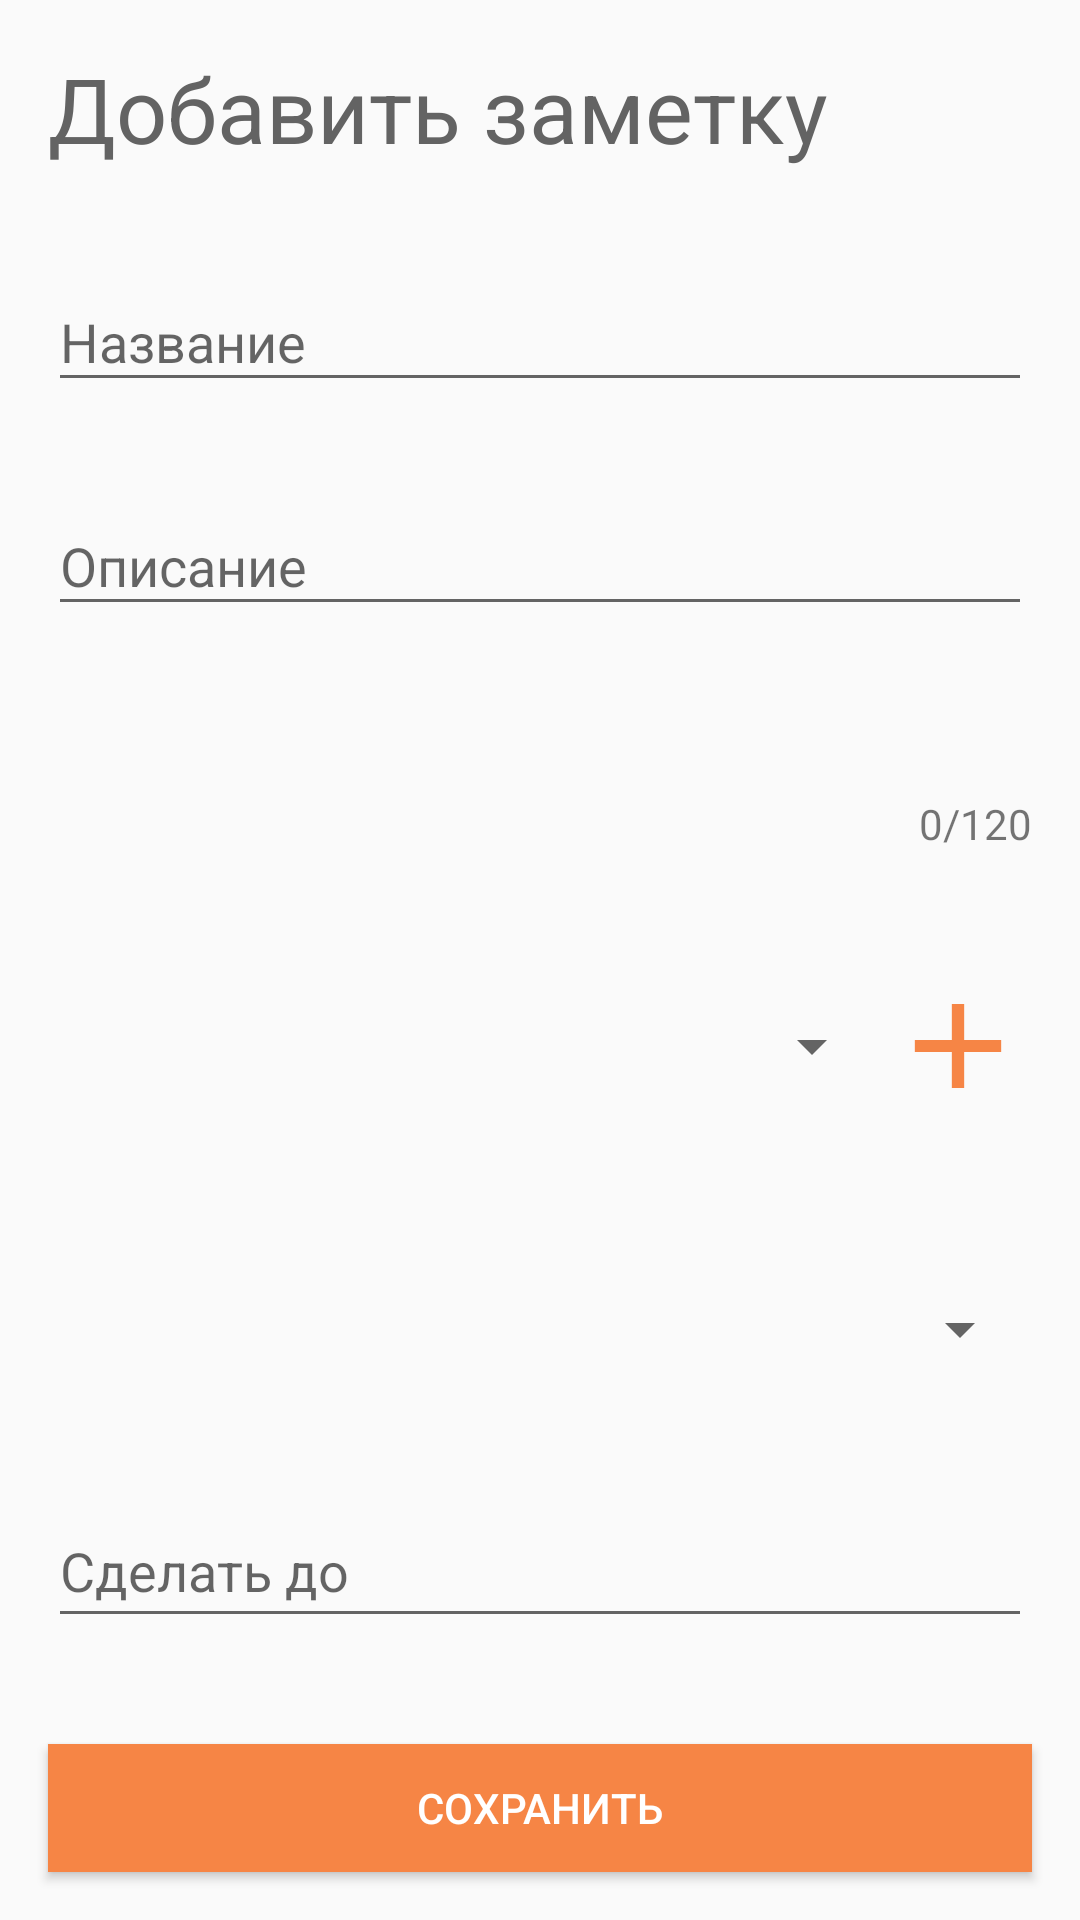

Reconstruct the res/layout file that produces this screen, plus the resources it refers to.
<!-- AndroidManifest.xml: application theme AppTheme -->
<!-- res/layout/activity_create_task.xml -->
<?xml version="1.0" encoding="utf-8"?>
<LinearLayout xmlns:android="http://schemas.android.com/apk/res/android"
    xmlns:app="http://schemas.android.com/apk/res-auto"
    xmlns:tools="http://schemas.android.com/tools"
    android:layout_width="match_parent"
    android:layout_height="match_parent"
    android:orientation="vertical"
    tools:context=".View.CreateTaskActivity">

    <TextView
        android:id="@+id/titleTextView"
        android:layout_width="match_parent"
        android:layout_height="wrap_content"
        android:layout_marginLeft="16dp"
        android:layout_marginTop="16dp"
        android:layout_marginRight="16dp"
        android:layout_weight="1.5"
        android:text="Добавить заметку"
        android:textColor="@color/colorGray"
        android:textSize="30sp" />

    <com.google.android.material.textfield.TextInputLayout
        android:id="@+id/nameInputLayout"
        android:layout_width="match_parent"
        android:layout_height="wrap_content"
        android:layout_marginLeft="16dp"
        android:layout_marginTop="16dp"
        android:layout_marginRight="16dp"
        android:layout_weight="1"
        app:errorTextAppearance="@style/ErrorAppearance">

        <com.google.android.material.textfield.TextInputEditText
            android:id="@+id/nameInputEditText"
            android:layout_width="match_parent"
            android:layout_height="wrap_content"
            android:hint="Название"
            android:maxLines="1" />
    </com.google.android.material.textfield.TextInputLayout>

    <com.google.android.material.textfield.TextInputLayout
        android:id="@+id/bodyInputLayout"
        android:layout_width="match_parent"
        android:layout_height="96dp"
        android:layout_marginLeft="16dp"
        android:layout_marginTop="16dp"
        android:layout_marginRight="16dp"
        android:layout_weight="2"
        app:errorTextAppearance="@style/ErrorAppearance">

        <com.google.android.material.textfield.TextInputEditText
            android:id="@+id/bodyInputEditText"
            android:layout_width="match_parent"
            android:layout_height="wrap_content"
            android:hint="Описание"
            android:inputType="textMultiLine"
            android:isScrollContainer="true"
            android:maxHeight="96dp"
            android:maxLength="120" />

    </com.google.android.material.textfield.TextInputLayout>

    <TextView
        android:id="@+id/counterTextView"
        android:layout_width="match_parent"
        android:layout_height="wrap_content"
        android:layout_marginRight="16dp"
        android:layout_weight="1.5"
        android:text="0/120"
        android:textAlignment="viewEnd" />

    <androidx.constraintlayout.widget.ConstraintLayout
        android:id="@+id/categorySpinnerLayout"
        android:layout_width="match_parent"
        android:layout_height="72dp"
        android:layout_marginLeft="16dp"
        android:layout_marginTop="16dp"
        android:layout_marginRight="16dp"
        android:layout_weight="1">

        <Spinner
            android:id="@+id/categorySpinner"
            android:layout_width="0dp"
            android:layout_height="0dp"
            android:spinnerMode="dropdown"
            app:layout_constraintBottom_toBottomOf="parent"
            app:layout_constraintEnd_toStartOf="@+id/guideline2"
            app:layout_constraintStart_toStartOf="parent"
            app:layout_constraintTop_toTopOf="parent"
            app:layout_constraintVertical_bias="0.333"
            tools:layout_conversion_absoluteHeight="48dp"
            tools:layout_conversion_absoluteWidth="347dp" />

        <Button
            android:id="@+id/categoryAddButton"
            android:layout_width="0dp"
            android:layout_height="wrap_content"
            android:background="@drawable/ic_add_orange_24dp"
            android:gravity="clip_vertical"
            app:layout_constraintBottom_toBottomOf="parent"
            app:layout_constraintEnd_toEndOf="parent"
            app:layout_constraintHorizontal_bias="0.949"
            app:layout_constraintStart_toStartOf="@+id/guideline2"
            app:layout_constraintTop_toTopOf="parent"

            app:layout_constraintVertical_bias="0.49" />

        <androidx.constraintlayout.widget.Guideline
            android:id="@+id/guideline2"
            android:layout_width="wrap_content"
            android:layout_height="wrap_content"
            android:orientation="vertical"
            app:layout_constraintGuide_percent="0.85" />

    </androidx.constraintlayout.widget.ConstraintLayout>

    <Spinner
        android:id="@+id/prioritySpinner"
        android:layout_width="match_parent"
        android:layout_height="72dp"
        android:layout_marginLeft="16dp"
        android:layout_marginTop="16dp"
        android:layout_marginRight="16dp"
        android:layout_weight="1"
        android:prompt="@string/hint_resource" />

    <EditText
        android:id="@+id/dateEditText"
        android:layout_width="match_parent"
        android:layout_height="wrap_content"
        android:layout_marginLeft="16dp"
        android:layout_marginTop="16dp"
        android:layout_marginRight="16dp"
        android:layout_weight="1"
        android:ems="10"
        android:hint="Сделать до"
        android:inputType="date" />

    <Space
        android:id="@+id/space"
        android:layout_width="match_parent"
        android:layout_height="wrap_content"
        android:layout_marginLeft="16dp"
        android:layout_marginTop="16dp"
        android:layout_marginRight="16dp"
        android:layout_weight="0.5" />

    <Button
        android:id="@+id/saveBtn"
        android:layout_width="match_parent"
        android:layout_height="36dp"
        android:layout_marginLeft="16dp"
        android:layout_marginTop="16dp"
        android:layout_marginRight="16dp"
        android:layout_marginBottom="16dp"
        android:layout_weight="1"
        android:background="@color/colorAccent"
        android:text="СОХРАНИТЬ"
        android:textColor="@android:color/background_light" />

</LinearLayout>
<!-- resources referenced by this layout -->
<resources>
  <color name="colorAccent">#F68545 </color>
  <color name="colorGray">#636363</color>
  <!-- drawable ic_add_orange_24dp (drawable) -->
  <vector xmlns:android="http://schemas.android.com/apk/res/android"
      android:width="24dp"
          android:height="24dp"
          android:viewportWidth="24.0"
          android:viewportHeight="24.0">
      <path
          android:fillColor="@color/colorAccent"
          android:pathData="M19,13h-6v6h-2v-6H5v-2h6V5h2v6h6v2z"/>
  </vector>
  <string name="hint_resource">Not Forgot!</string>
  <style name="ErrorAppearance" parent="@android:style/TextAppearance">
          <item name="android:textColor">@android:color/holo_red_light</item>
      </style>
  <style name="AppTheme" parent="Theme.AppCompat.Light.DarkActionBar">
          
          <item name="colorPrimary">@color/colorPrimary</item>
          <item name="colorPrimaryDark">@color/colorPrimaryDark</item>
          <item name="colorAccent">@color/colorAccent</item>
      </style>
  <color name="colorPrimary">#F68545</color>
  <color name="colorPrimaryDark">#F78545</color>
</resources>
